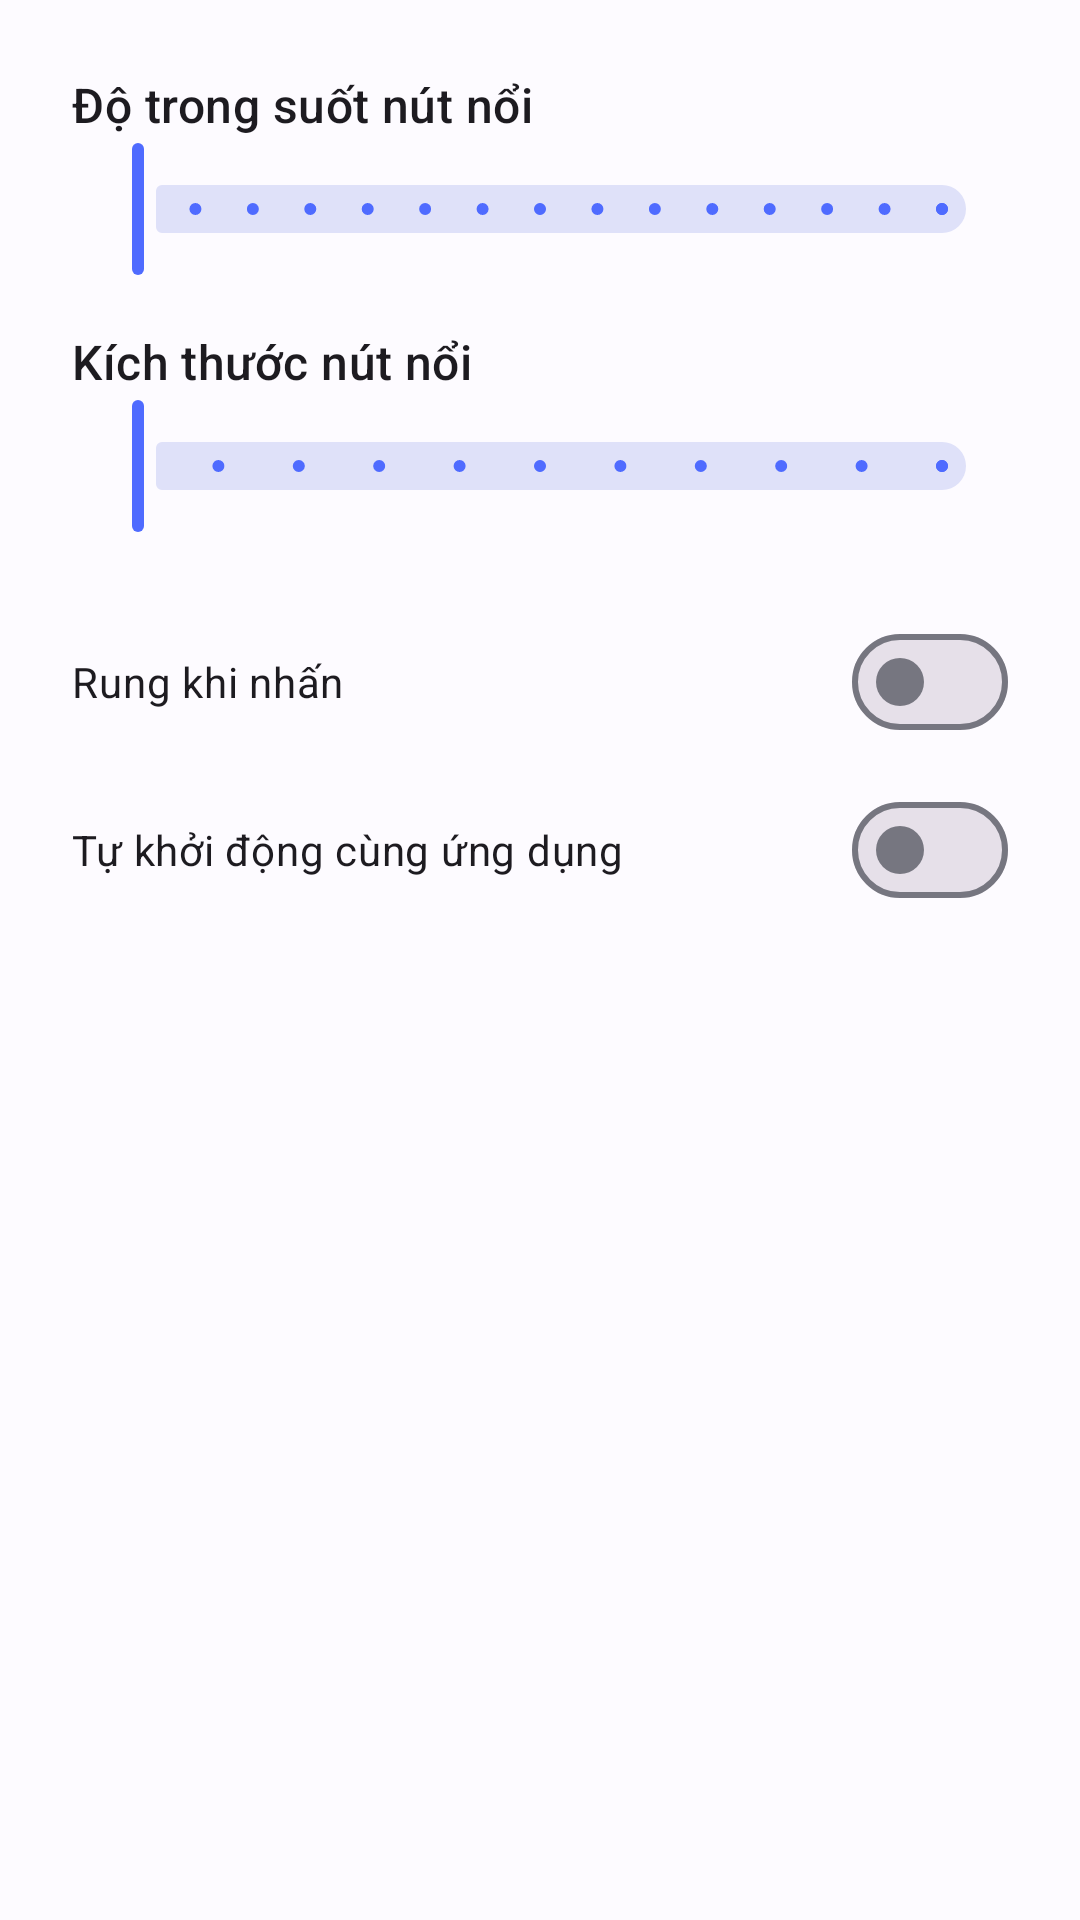

Produce the Android XML layout that renders to this screen, including the resource entries it uses.
<!-- AndroidManifest.xml: activity theme Theme.FloatingOverlay -->
<!-- res/layout/activity_settings.xml -->
<?xml version="1.0" encoding="utf-8"?>
<androidx.core.widget.NestedScrollView xmlns:android="http://schemas.android.com/apk/res/android"
    xmlns:app="http://schemas.android.com/apk/res-auto"
    android:layout_width="match_parent"
    android:layout_height="match_parent">

    <LinearLayout
        android:layout_width="match_parent"
        android:layout_height="wrap_content"
        android:orientation="vertical"
        android:padding="24dp">

        
        <TextView
            android:layout_width="wrap_content"
            android:layout_height="wrap_content"
            android:text="@string/settings_opacity"
            android:textAppearance="?attr/textAppearanceTitleMedium" />

        <com.google.android.material.slider.Slider
            android:id="@+id/sliderOpacity"
            android:layout_width="match_parent"
            android:layout_height="wrap_content"
            android:valueFrom="30"
            android:valueTo="100"
            android:stepSize="5" />

        
        <TextView
            android:layout_width="wrap_content"
            android:layout_height="wrap_content"
            android:layout_marginTop="16dp"
            android:text="@string/settings_button_size"
            android:textAppearance="?attr/textAppearanceTitleMedium" />

        <com.google.android.material.slider.Slider
            android:id="@+id/sliderSize"
            android:layout_width="match_parent"
            android:layout_height="wrap_content"
            android:valueFrom="40"
            android:valueTo="80"
            android:stepSize="4" />

        
        <com.google.android.material.materialswitch.MaterialSwitch
            android:id="@+id/switchVibration"
            android:layout_width="match_parent"
            android:layout_height="wrap_content"
            android:layout_marginTop="24dp"
            android:text="@string/settings_vibration" />

        
        <com.google.android.material.materialswitch.MaterialSwitch
            android:id="@+id/switchAutoStart"
            android:layout_width="match_parent"
            android:layout_height="wrap_content"
            android:layout_marginTop="8dp"
            android:text="@string/settings_auto_start" />

    </LinearLayout>
</androidx.core.widget.NestedScrollView>
<!-- resources referenced by this layout -->
<resources>
  <string name="settings_auto_start">Tự khởi động cùng ứng dụng</string>
  <string name="settings_button_size">Kích thước nút nổi</string>
  <string name="settings_opacity">Độ trong suốt nút nổi</string>
  <string name="settings_vibration">Rung khi nhấn</string>
  <style name="Theme.FloatingOverlay" parent="Theme.Material3.DayNight.NoActionBar">
          <item name="colorPrimary">@color/md_primary</item>
          <item name="colorOnPrimary">@color/md_on_primary</item>
          <item name="colorPrimaryContainer">@color/md_primary_container</item>
          <item name="colorOnPrimaryContainer">@color/md_on_primary_container</item>
  
          <item name="colorSecondary">@color/md_secondary</item>
          <item name="colorOnSecondary">@color/md_on_secondary</item>
          <item name="colorSecondaryContainer">@color/md_secondary_container</item>
          <item name="colorOnSecondaryContainer">@color/md_on_secondary_container</item>
  
          <item name="colorError">@color/md_error</item>
          <item name="colorOnError">@color/md_on_error</item>
  
          <item name="android:colorBackground">@color/md_background</item>
          <item name="colorOnBackground">@color/md_on_background</item>
          <item name="colorSurface">@color/md_surface</item>
          <item name="colorOnSurface">@color/md_on_surface</item>
          <item name="colorSurfaceVariant">@color/md_surface_variant</item>
          <item name="colorOnSurfaceVariant">@color/md_on_surface_variant</item>
          <item name="colorOutline">@color/md_outline</item>
  
          <item name="android:statusBarColor">@color/md_surface</item>
          <item name="android:windowLightStatusBar" tools:targetApi="23">true</item>
      </style>
  <color name="md_primary">#4F6BFF</color>
  <color name="md_on_primary">#FFFFFF</color>
  <color name="md_primary_container">#DDE1FF</color>
  <color name="md_on_primary_container">#00105C</color>
  <color name="md_secondary">#5B5D72</color>
  <color name="md_on_secondary">#FFFFFF</color>
  <color name="md_secondary_container">#DFE1F9</color>
  <color name="md_on_secondary_container">#181A2C</color>
  <color name="md_error">#BA1A1A</color>
  <color name="md_on_error">#FFFFFF</color>
  <color name="md_background">#FDFBFF</color>
  <color name="md_on_background">#1B1B1F</color>
  <color name="md_surface">#FDFBFF</color>
  <color name="md_on_surface">#1B1B1F</color>
  <color name="md_surface_variant">#E3E1EC</color>
  <color name="md_on_surface_variant">#46464F</color>
  <color name="md_outline">#767680</color>
</resources>
